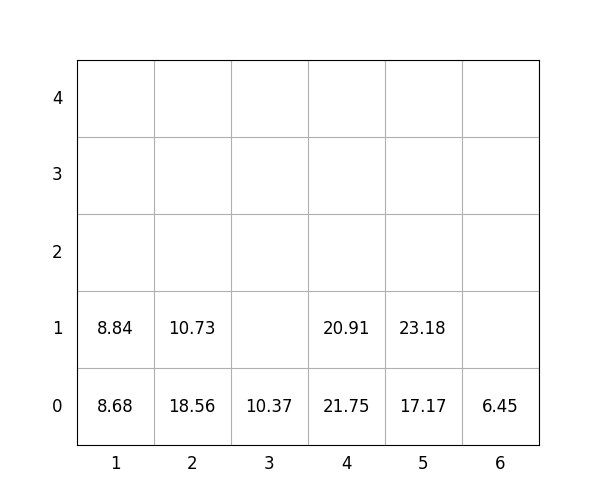

Values plotted in this chart, from the file beside it:
idx, loc_x, loc_y, loc_z, weight, group, score, seq, reloc, size(ft)
1, 1, 0, 0, 8.68, 0, 8.68, 0, 0, 20
2, 4, 0, 0, 21.75, 2, 221.8, 0, 0, 20
3, 6, 0, 0, 6.45, 2, 206.4, 0, 0, 20
4, 5, 0, 0, 17.17, 3, 317.2, 0, 0, 20
5, 2, 0, 0, 18.56, 1, 118.6, 0, 0, 20
6, 1, 0, 1, 8.84, 0, 8.84, 1, 0, 20
7, 4, 0, 1, 20.91, 3, 320.9, 2, 0, 20
8, 2, 0, 1, 10.73, 2, 210.7, 3, 0, 20
9, 3, 0, 0, 10.37, 1, 110.4, 4, 0, 20
10, 5, 0, 1, 23.18, 3, 323.2, 5, 0, 20
